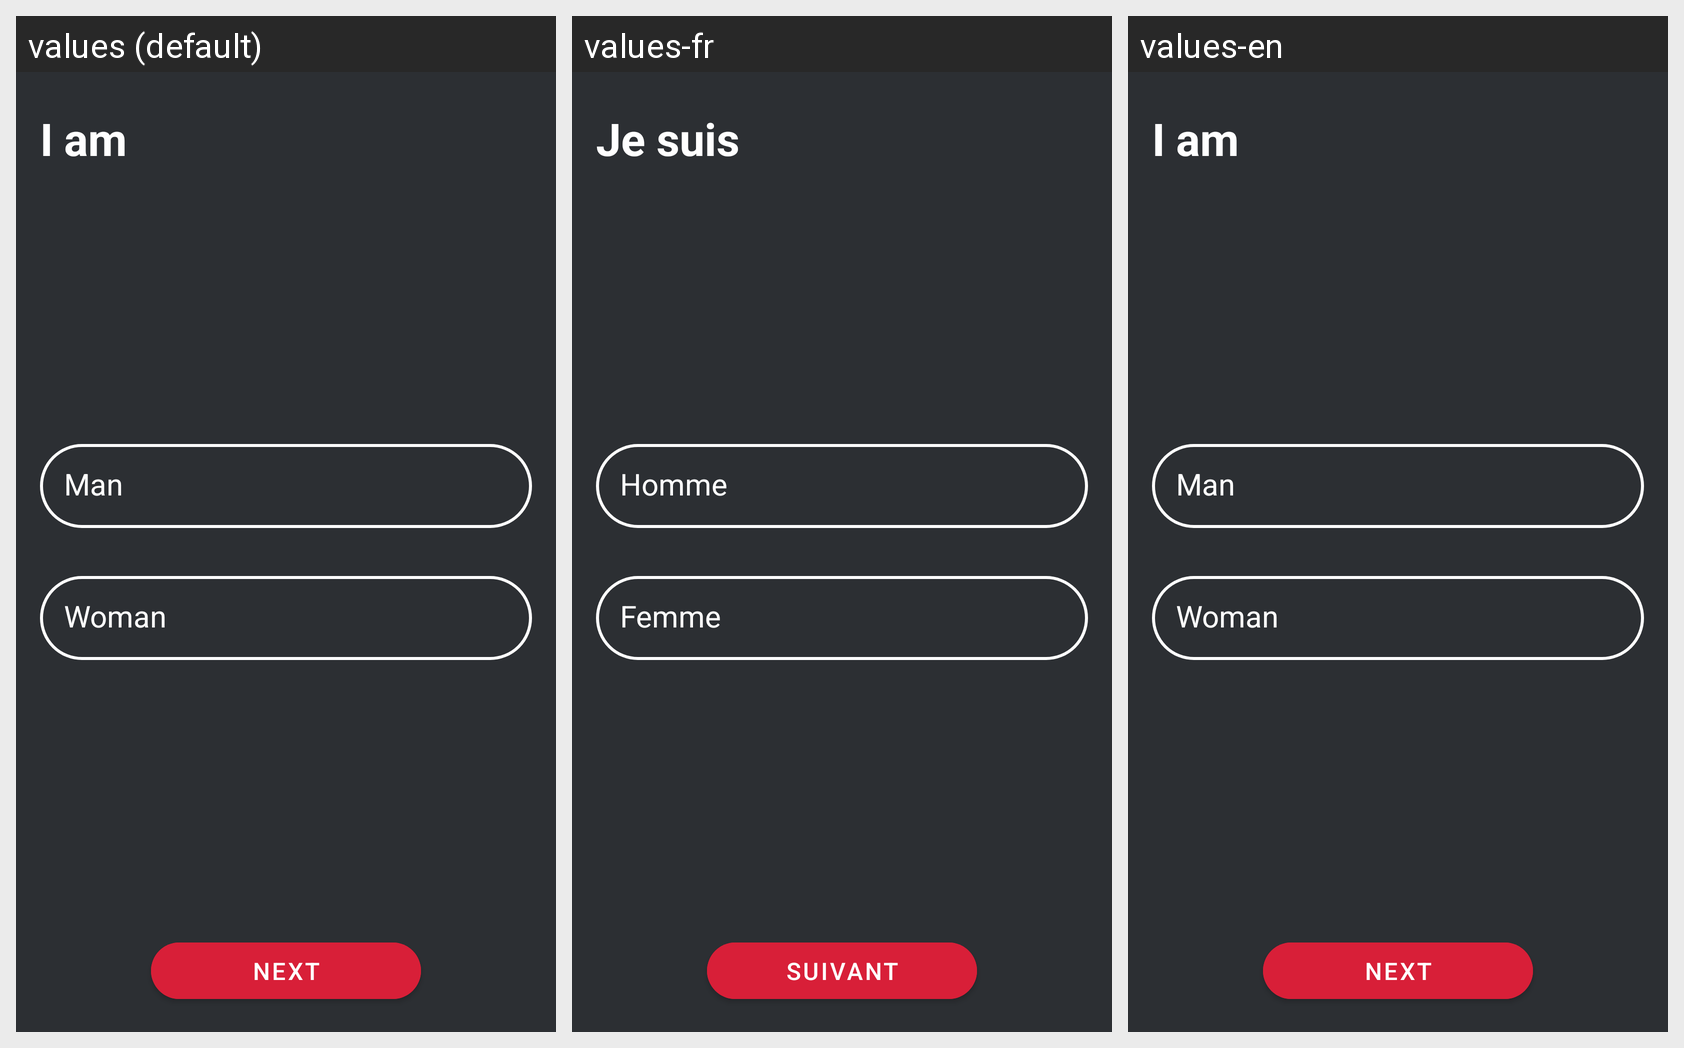

Strings drawn on this Android screen and how each of the app's shown locales translates them:
Android screen res/layout/i_am_layout.xml rendered under 3 locales, left to right: values (default), values-fr, values-en. Device: Nexus 5 (rendered at 1080×1920; each locale shown at half size, 540×960, under a caption strip naming it); theme Theme.Lootin.
Strings drawn on this screen, with the default value and each locale's value (text and hints the layout hard-codes, and strings that could not be matched under every locale, appear in the picture but are not listed):

iAm
  values: I am
  values-fr: Je suis
  values-en: I am

man
  values: Man
  values-fr: Homme
  values-en: Man

woman
  values: Woman
  values-fr: Femme
  values-en: Woman

next
  values: NEXT
  values-fr: SUIVANT
  values-en: NEXT
